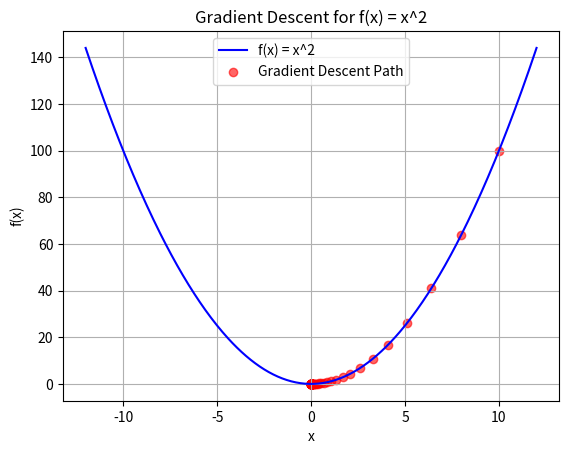

Recreate this plot in Python.
import numpy as np
import matplotlib.pyplot as plt

def f(x):
    return x**2

def f_prime(x):
    return 2 * x

def gradient_descent(starting_point, learning_rate, num_iterations, tolerance=1e-6):
    x = starting_point
    x_values = [x]  

    for i in range(num_iterations):
        gradient = f_prime(x)
        
        # Stop if the gradient is smaller than the tolerance
        if abs(gradient) < tolerance:
            break

        x = x - learning_rate * gradient
        x_values.append(x)

        if (i + 1) % 100 == 0:
            print(f"Iteration {i+1}: x = {x:.6f}, f(x) = {f(x):.6f}")

    return x, x_values

# Parameters
starting_point = 10   # Initial guess
learning_rate = 0.1   # Step size
num_iterations = 1000  

final_x, x_values = gradient_descent(starting_point, learning_rate, num_iterations)
print(f"Final result: x = {final_x:.6f}, f(x) = {f(final_x):.6f}")

# Plot the function and the gradient descent path
x_range = np.linspace(-12, 12, 400)
y_range = f(x_range)

plt.plot(x_range, y_range, label='f(x) = x^2', color='blue')
plt.scatter(x_values, [f(x) for x in x_values], color='red', label='Gradient Descent Path', alpha=0.6)
plt.title('Gradient Descent for f(x) = x^2')
plt.xlabel('x')
plt.ylabel('f(x)')
plt.legend()
plt.grid()
plt.show()
